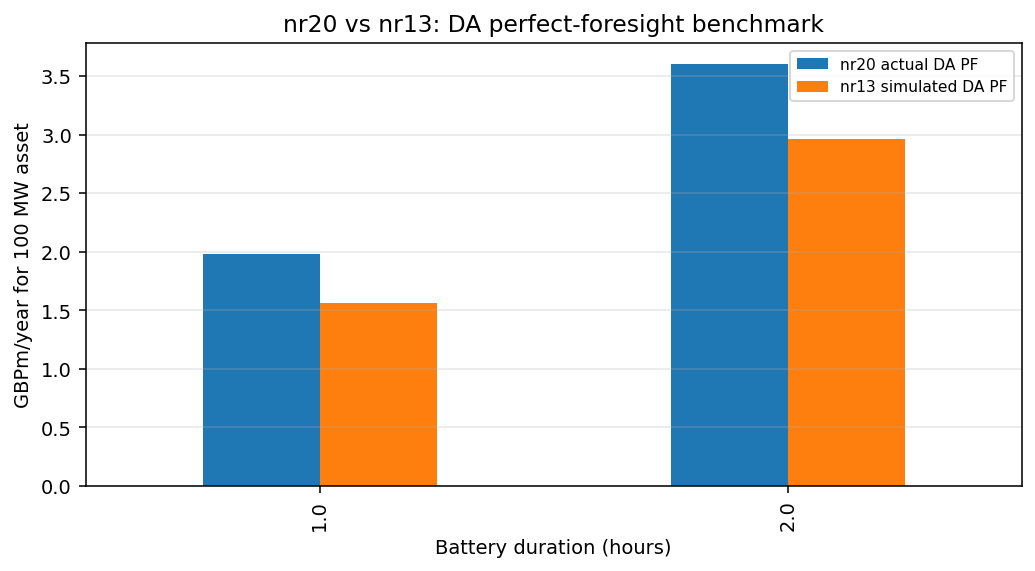

Source data for this figure (header and first rows):
comparison_type, duration_h, stream, nb13_method, b1_gbp_per_mw_year_k, b1_value_gbp_annualized_m, nb13_gbp_per_mw_year_k, nb13_value_gbp_annualized_m, diff_gbp_annualized_m, diff_pct_vs_nb13
direct_DA_perfect_foresight, 1.0, DA, Perfect foresight (DA energy), 19.82, 1.982, 15.61, 1.561, 0.4208, 26.95
direct_DA_perfect_foresight, 2.0, DA, Perfect foresight (DA energy), 36.04, 3.604, 29.66, 2.966, 0.6377, 21.5
context_not_strictly_like_for_like, 1.0, SP_perfect_foresight, WD rolling intrinsic, 71.73, 7.173, 26.7, 2.67, 4.502, 168.6
context_not_strictly_like_for_like, 2.0, SP_perfect_foresight, WD rolling intrinsic, 106.5, 10.65, 44.68, 4.468, 6.184, 138.4
context_not_strictly_like_for_like, 1.0, WD60_perfect_foresight, WD rolling intrinsic, 67.34, 6.734, 26.7, 2.67, 4.064, 152.2
context_not_strictly_like_for_like, 2.0, WD60_perfect_foresight, WD rolling intrinsic, 100.5, 10.05, 44.68, 4.468, 5.582, 124.9
context_not_strictly_like_for_like, 1.0, DA, Forward simulation (LSMC), 19.82, 1.982, 19.07, 1.907, 0.0753, 3.949
context_not_strictly_like_for_like, 2.0, DA, Forward simulation (LSMC), 36.04, 3.604, 39.65, 3.965, -0.361, -9.105
